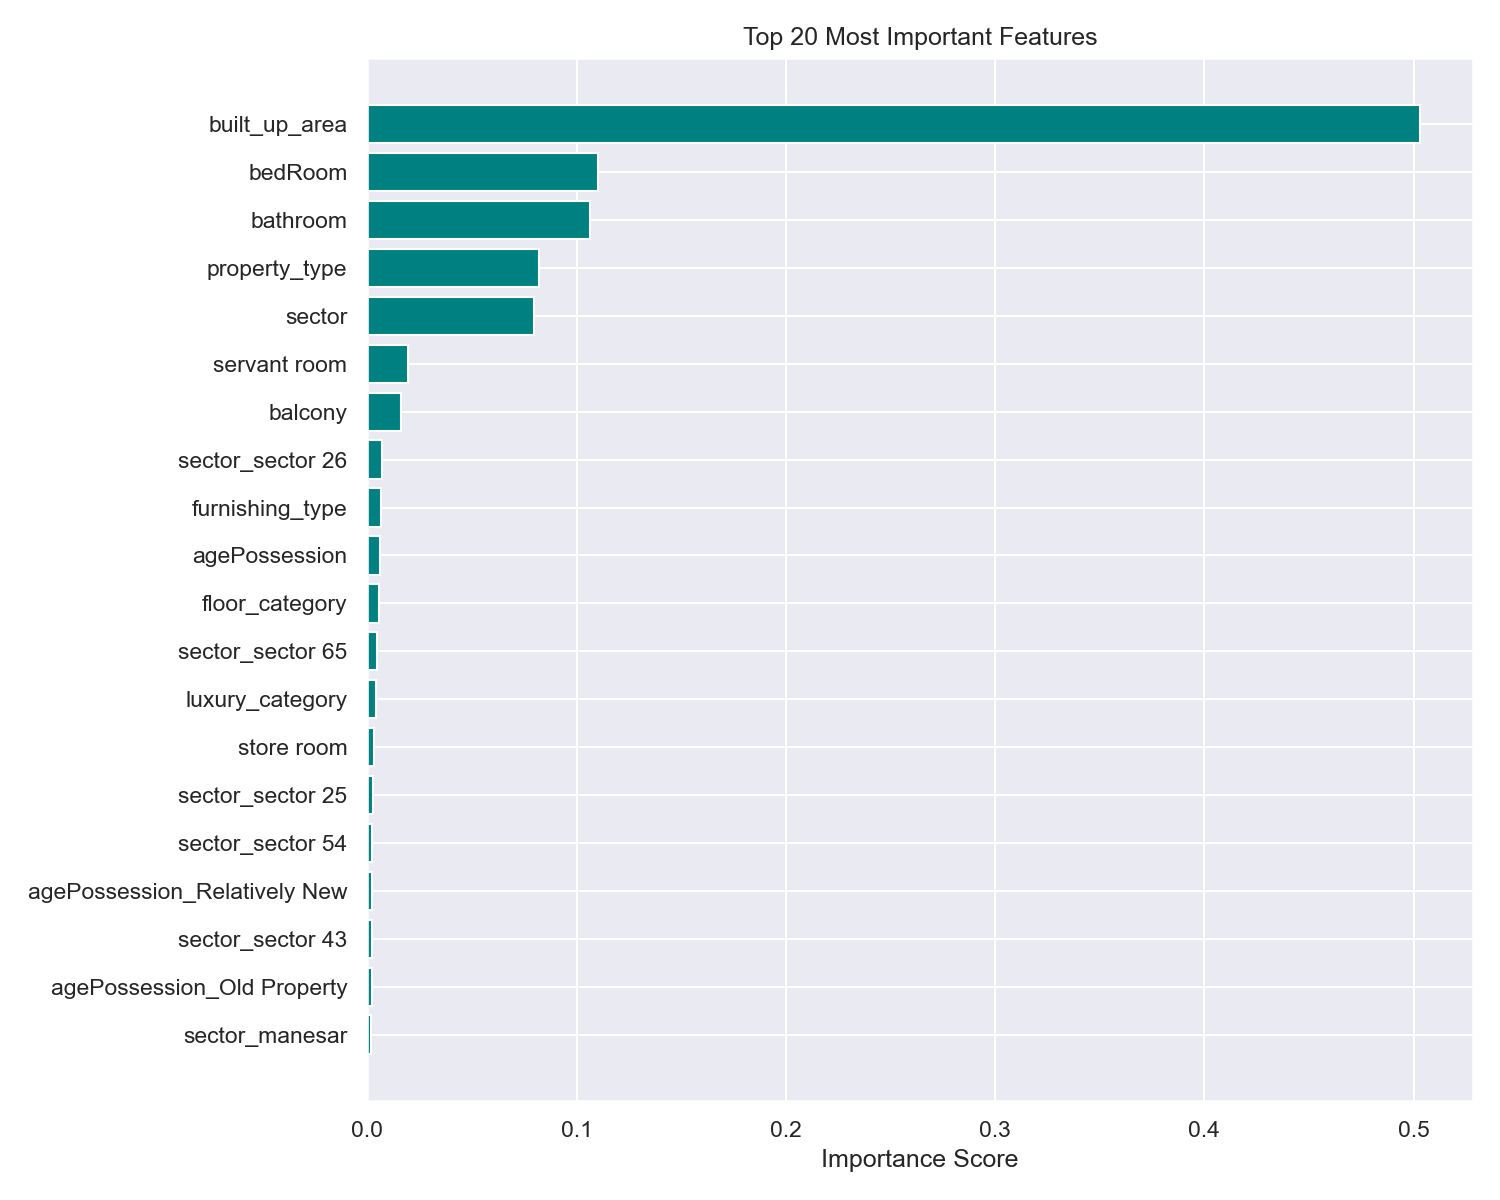

The table this chart was drawn from, first rows:
Feature Name, Importance Score, Percentage Contribution
built_up_area, 0.5032, 50.32
bedRoom, 0.1101, 11.01
bathroom, 0.1063, 10.63
property_type, 0.082, 8.2
sector, 0.07956, 7.956
servant room, 0.01945, 1.945
balcony, 0.016, 1.6
sector_sector 26, 0.007269, 0.7269
furnishing_type, 0.00672, 0.672
agePossession, 0.005983, 0.5983
floor_category, 0.005444, 0.5444
sector_sector 65, 0.004801, 0.4801
luxury_category, 0.004412, 0.4412
store room, 0.00315, 0.315
sector_sector 25, 0.002705, 0.2705
sector_sector 54, 0.002506, 0.2506
agePossession_Relatively New, 0.002368, 0.2368
sector_sector 43, 0.002315, 0.2315
agePossession_Old Property, 0.002217, 0.2217
sector_manesar, 0.001976, 0.1976
sector_sector 50, 0.001929, 0.1929
agePossession_New Property, 0.001763, 0.1763
sector_sector 53, 0.001546, 0.1546
sector_sector 92, 0.001472, 0.1472
sector_sector 37, 0.00137, 0.137
sector_sector 4, 0.00106, 0.106
sector_sector 12, 0.0009559, 0.09559
sector_sector 95, 0.0008756, 0.08756
sector_sector 70a, 0.0007949, 0.07949
sector_sector 56, 0.0007743, 0.07743
agePossession_Under Construction, 0.0007066, 0.07066
sector_sector 61, 0.0006576, 0.06576
sector_sector 37d, 0.0006519, 0.06519
sector_sector 108, 0.0006267, 0.06267
sector_sector 109, 0.0006034, 0.06034
sector_sector 24, 0.0005987, 0.05987
sector_sector 102, 0.0005968, 0.05968
sector_sector 66, 0.0005418, 0.05418
sector_sector 81, 0.0005414, 0.05414
sector_sector 113, 0.0005303, 0.05303
sector_sector 22, 0.0005242, 0.05242
sector_sector 62, 0.0005236, 0.05236
sector_sector 105, 0.0005169, 0.05169
sector_sector 67, 0.0005111, 0.05111
sector_sector 3, 0.0005048, 0.05048
sector_sohna road, 0.0004915, 0.04915
sector_sector 28, 0.0004743, 0.04743
sector_sector 48, 0.0004083, 0.04083
sector_sector 72, 0.0003916, 0.03916
sector_sector 85, 0.0003761, 0.03761
sector_sector 7, 0.0003542, 0.03542
sector_sector 11, 0.0003094, 0.03094
sector_sector 90, 0.0002975, 0.02975
sector_sector 107, 0.0002965, 0.02965
sector_sector 33, 0.0002871, 0.02871
sector_sector 84, 0.0002839, 0.02839
sector_sector 103, 0.0002779, 0.02779
sector_sector 57, 0.0002618, 0.02618
sector_sector 5, 0.0002494, 0.02494
sector_sector 2, 0.0002443, 0.02443
... 59 more rows
